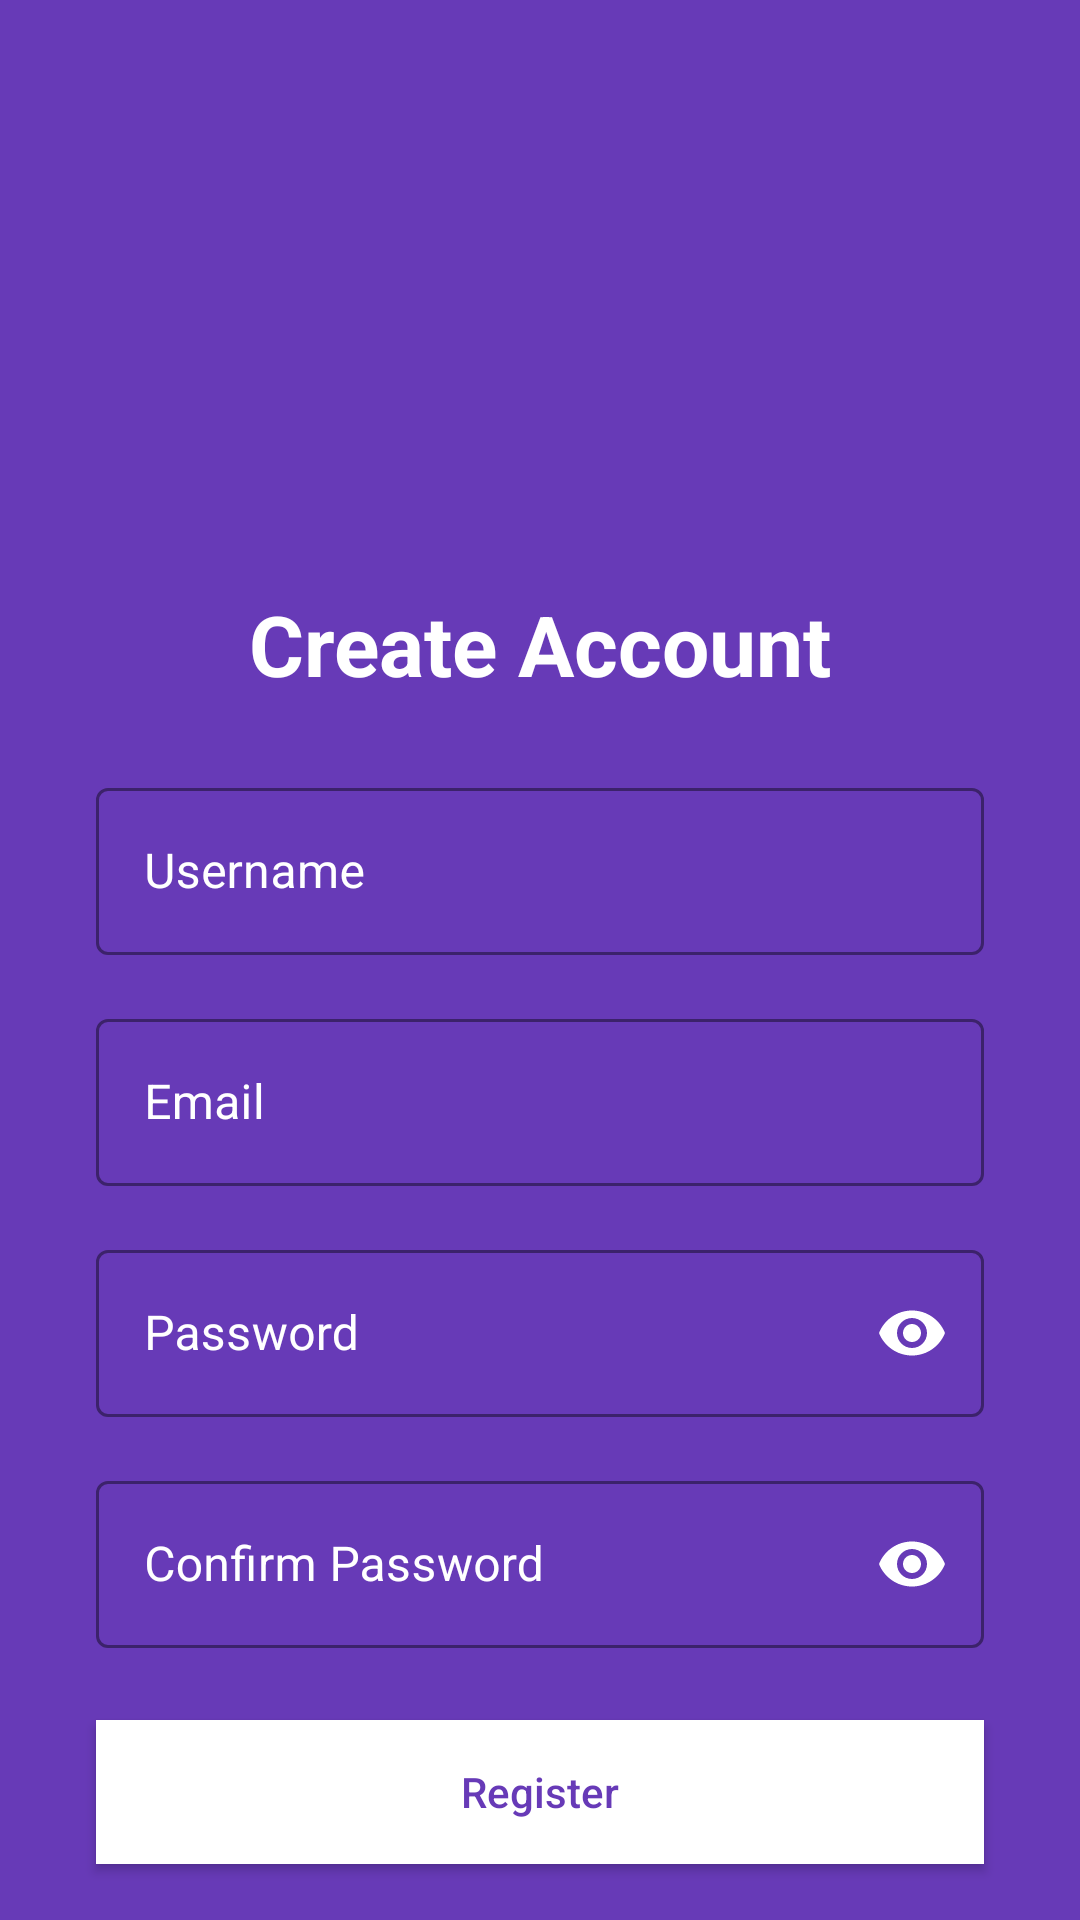

Android layout source for this screen:
<!-- AndroidManifest.xml: application theme Theme.CUChat -->
<!-- res/layout/activity_register.xml -->
<?xml version="1.0" encoding="utf-8"?>
<androidx.constraintlayout.widget.ConstraintLayout xmlns:android="http://schemas.android.com/apk/res/android"
    xmlns:app="http://schemas.android.com/apk/res-auto"
    xmlns:tools="http://schemas.android.com/tools"
    android:layout_width="match_parent"
    android:layout_height="match_parent"
    android:background="@color/purple_500"
    tools:context=".RegisterActivity">

    <ImageView
        android:id="@+id/ivLogo"
        android:layout_width="120dp"
        android:layout_height="120dp"
        android:layout_marginTop="60dp"
        android:src="@drawable/ic_launcher_foreground"
        android:background="@drawable/ic_cuhk_logo"
        app:layout_constraintEnd_toEndOf="parent"
        app:layout_constraintStart_toStartOf="parent"
        app:layout_constraintTop_toTopOf="parent" />

    <TextView
        android:id="@+id/tvRegisterTitle"
        android:layout_width="wrap_content"
        android:layout_height="wrap_content"
        android:layout_marginTop="16dp"
        android:text="Create Account"
        android:textColor="@color/white"
        android:textSize="28sp"
        android:textStyle="bold"
        app:layout_constraintEnd_toEndOf="parent"
        app:layout_constraintStart_toStartOf="parent"
        app:layout_constraintTop_toBottomOf="@+id/ivLogo" />

    <com.google.android.material.textfield.TextInputLayout
        android:id="@+id/tilUsername"
        style="@style/Widget.MaterialComponents.TextInputLayout.OutlinedBox"
        android:layout_width="0dp"
        android:layout_height="wrap_content"
        android:layout_marginStart="32dp"
        android:layout_marginTop="24dp"
        android:layout_marginEnd="32dp"
        android:hint="Username"
        android:textColorHint="@color/white"
        app:boxStrokeColor="@color/white"
        app:hintTextColor="@color/white"
        app:layout_constraintEnd_toEndOf="parent"
        app:layout_constraintStart_toStartOf="parent"
        app:layout_constraintTop_toBottomOf="@+id/tvRegisterTitle">

        <com.google.android.material.textfield.TextInputEditText
            android:id="@+id/etUsername"
            android:layout_width="match_parent"
            android:layout_height="wrap_content"
            android:inputType="text"
            android:textColor="@color/white" />
    </com.google.android.material.textfield.TextInputLayout>

    <com.google.android.material.textfield.TextInputLayout
        android:id="@+id/tilEmail"
        style="@style/Widget.MaterialComponents.TextInputLayout.OutlinedBox"
        android:layout_width="0dp"
        android:layout_height="wrap_content"
        android:layout_marginStart="32dp"
        android:layout_marginTop="16dp"
        android:layout_marginEnd="32dp"
        android:hint="Email"
        android:textColorHint="@color/white"
        app:boxStrokeColor="@color/white"
        app:hintTextColor="@color/white"
        app:layout_constraintEnd_toEndOf="parent"
        app:layout_constraintStart_toStartOf="parent"
        app:layout_constraintTop_toBottomOf="@+id/tilUsername">

        <com.google.android.material.textfield.TextInputEditText
            android:id="@+id/etEmail"
            android:layout_width="match_parent"
            android:layout_height="wrap_content"
            android:inputType="textEmailAddress"
            android:textColor="@color/white" />
    </com.google.android.material.textfield.TextInputLayout>

    <com.google.android.material.textfield.TextInputLayout
        android:id="@+id/tilPassword"
        style="@style/Widget.MaterialComponents.TextInputLayout.OutlinedBox"
        android:layout_width="0dp"
        android:layout_height="wrap_content"
        android:layout_marginStart="32dp"
        android:layout_marginTop="16dp"
        android:layout_marginEnd="32dp"
        android:hint="Password"
        android:textColorHint="@color/white"
        app:boxStrokeColor="@color/white"
        app:hintTextColor="@color/white"
        app:layout_constraintEnd_toEndOf="parent"
        app:layout_constraintStart_toStartOf="parent"
        app:layout_constraintTop_toBottomOf="@+id/tilEmail"
        app:passwordToggleEnabled="true"
        app:passwordToggleTint="@color/white">

        <com.google.android.material.textfield.TextInputEditText
            android:id="@+id/etPassword"
            android:layout_width="match_parent"
            android:layout_height="wrap_content"
            android:inputType="textPassword"
            android:textColor="@color/white" />
    </com.google.android.material.textfield.TextInputLayout>

    <com.google.android.material.textfield.TextInputLayout
        android:id="@+id/tilConfirmPassword"
        style="@style/Widget.MaterialComponents.TextInputLayout.OutlinedBox"
        android:layout_width="0dp"
        android:layout_height="wrap_content"
        android:layout_marginStart="32dp"
        android:layout_marginTop="16dp"
        android:layout_marginEnd="32dp"
        android:hint="Confirm Password"
        android:textColorHint="@color/white"
        app:boxStrokeColor="@color/white"
        app:hintTextColor="@color/white"
        app:layout_constraintEnd_toEndOf="parent"
        app:layout_constraintStart_toStartOf="parent"
        app:layout_constraintTop_toBottomOf="@+id/tilPassword"
        app:passwordToggleEnabled="true"
        app:passwordToggleTint="@color/white">

        <com.google.android.material.textfield.TextInputEditText
            android:id="@+id/etConfirmPassword"
            android:layout_width="match_parent"
            android:layout_height="wrap_content"
            android:inputType="textPassword"
            android:textColor="@color/white" />
    </com.google.android.material.textfield.TextInputLayout>

    <Button
        android:id="@+id/btnRegister"
        android:layout_width="0dp"
        android:layout_height="wrap_content"
        android:layout_marginStart="32dp"
        android:layout_marginTop="24dp"
        android:layout_marginEnd="32dp"
        android:background="@color/white"
        android:text="Register"
        android:textAllCaps="false"
        android:textColor="@color/purple_500"
        app:layout_constraintEnd_toEndOf="parent"
        app:layout_constraintStart_toStartOf="parent"
        app:layout_constraintTop_toBottomOf="@+id/tilConfirmPassword" />

    <TextView
        android:id="@+id/tvLoginPrompt"
        android:layout_width="wrap_content"
        android:layout_height="wrap_content"
        android:layout_marginTop="16dp"
        android:text="Already have an account? Login"
        android:textColor="@color/white"
        app:layout_constraintEnd_toEndOf="parent"
        app:layout_constraintStart_toStartOf="parent"
        app:layout_constraintTop_toBottomOf="@+id/btnRegister" />

</androidx.constraintlayout.widget.ConstraintLayout>
<!-- resources referenced by this layout -->
<resources>
  <color name="purple_500">#673AB7</color>
  <color name="white">#FFFFFFFF</color>
  <style name="Theme.CUChat" parent="Base.Theme.CUChat" />
  <style name="Base.Theme.CUChat" parent="Theme.Material3.DayNight.NoActionBar">
          
          
      </style>
</resources>
